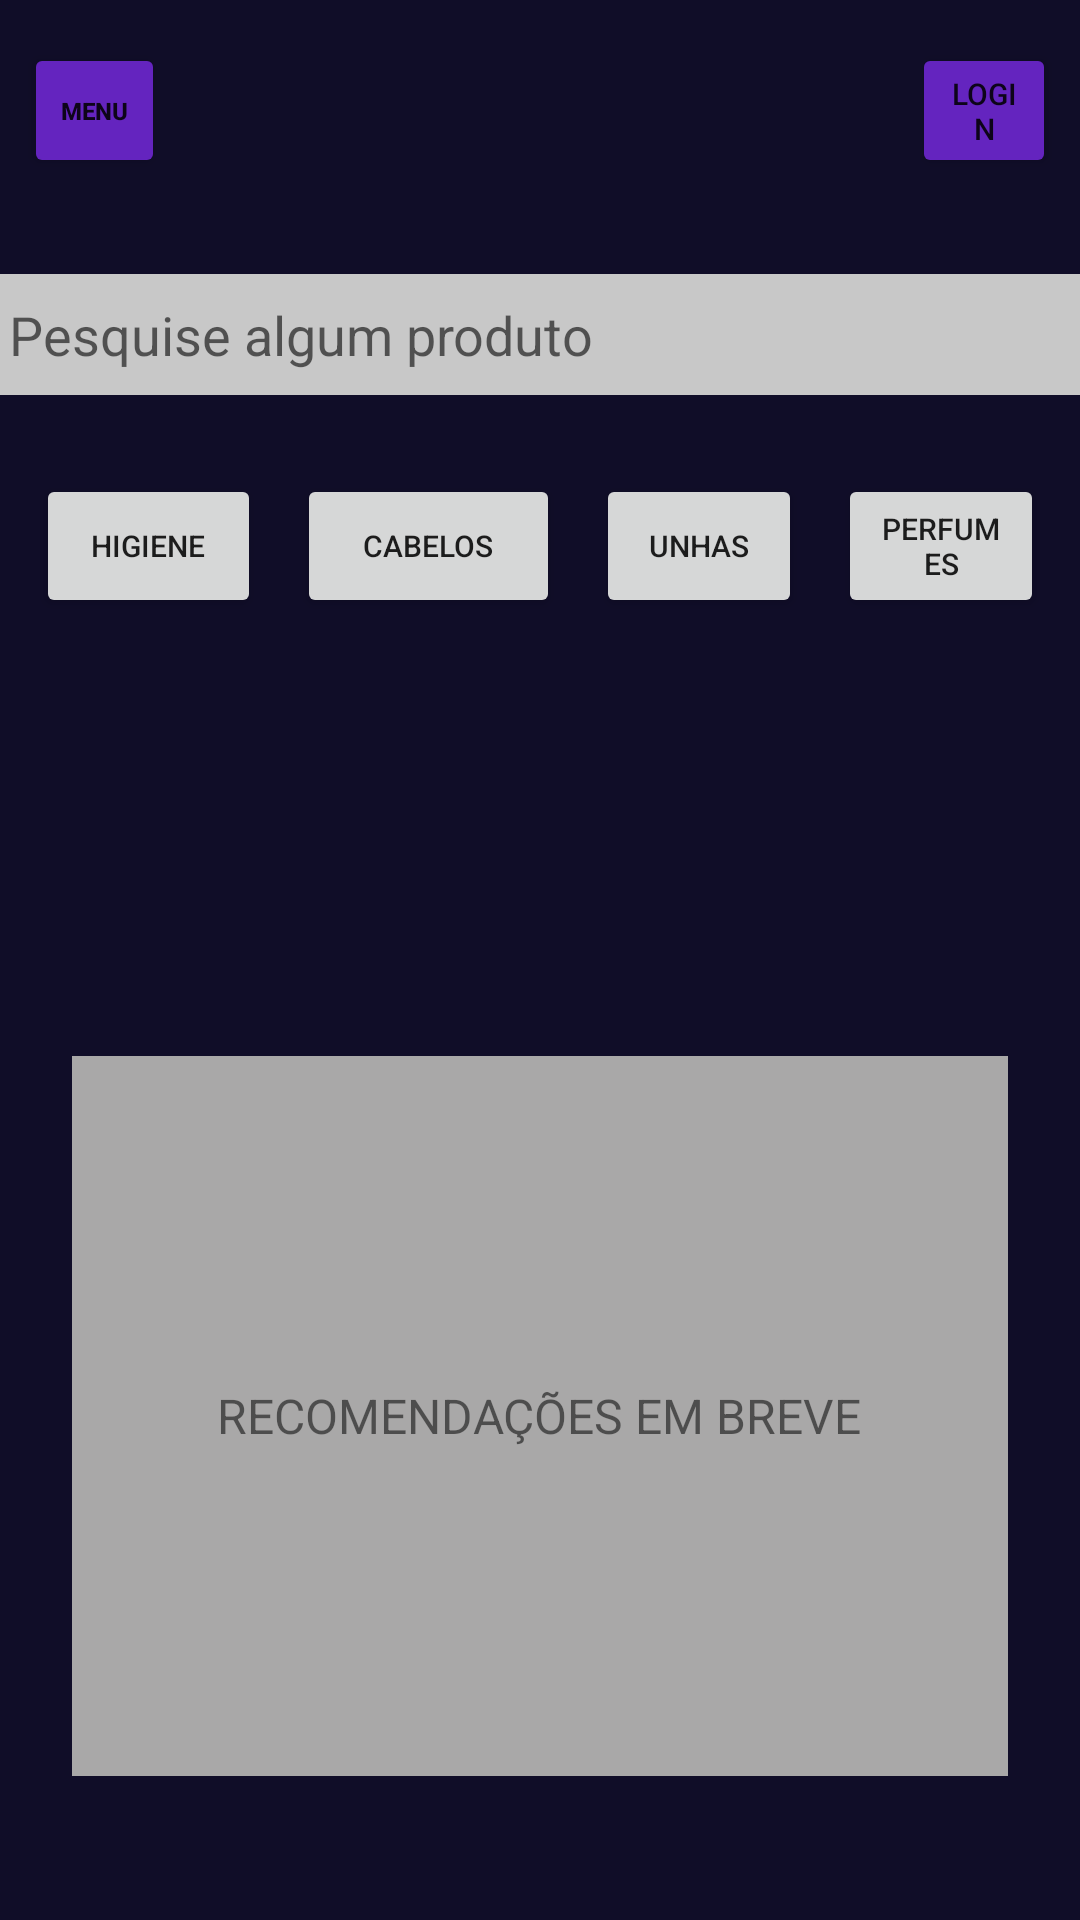

Android layout source for this screen:
<!-- AndroidManifest.xml: application theme Theme.BeautyTech_Challenge -->
<!-- res/layout/main_activity.xml -->
<?xml version="1.0" encoding="utf-8"?>
<androidx.constraintlayout.widget.ConstraintLayout xmlns:android="http://schemas.android.com/apk/res/android"
    xmlns:app="http://schemas.android.com/apk/res-auto"
    xmlns:tools="http://schemas.android.com/tools"
    android:layout_width="match_parent"
    android:layout_height="match_parent"
    android:background="#100D28">

    <LinearLayout
        android:id="@+id/linearLayout"
        android:layout_width="0dp"
        android:layout_height="74dp"
        android:layout_marginStart="8dp"
        android:layout_marginEnd="8dp"
        android:orientation="horizontal"
        app:layout_constraintEnd_toEndOf="parent"
        app:layout_constraintStart_toStartOf="parent"
        app:layout_constraintTop_toTopOf="parent">

        <Button
            android:id="@+id/btn_menu"
            android:layout_width="41dp"
            android:layout_height="45dp"
            android:layout_gravity="center_vertical"
            android:layout_weight="1"
            android:backgroundTint="#6424BF"
            android:text="Menu"
            android:textAlignment="center"
            android:textSize="8sp"
            android:textStyle="bold" />

        <ImageView
            android:id="@+id/logo"
            android:layout_width="243dp"
            android:layout_height="wrap_content"
            android:layout_weight="1"
            android:visibility="visible"
            app:srcCompat="@drawable/logo"
            tools:srcCompat="@drawable/logo"
            tools:visibility="visible" />

        <Button
            android:id="@+id/btn_login"
            android:layout_width="42dp"
            android:layout_height="45dp"
            android:layout_gravity="center_vertical"
            android:layout_weight="1"
            android:backgroundTint="#6424BF"
            android:text="Login"
            android:textSize="10sp" />

    </LinearLayout>

    <LinearLayout
        android:id="@+id/linearLayout2"
        android:layout_width="403dp"
        android:layout_height="43dp"
        android:layout_marginTop="16dp"
        android:layout_weight="1"
        android:orientation="horizontal"
        android:paddingLeft="16dp"
        android:paddingRight="16dp"
        app:layout_constraintEnd_toEndOf="parent"
        app:layout_constraintStart_toStartOf="parent"
        app:layout_constraintTop_toBottomOf="@+id/linearLayout">

        <EditText
            android:id="@+id/editTextText"
            android:layout_width="wrap_content"
            android:layout_height="wrap_content"
            android:layout_gravity="center_vertical"
            android:layout_weight="1"
            android:background="#C8C8C8"
            android:ems="10"
            android:hint="Pesquise algum produto"
            android:inputType="text"
            android:padding="8dp" />
    </LinearLayout>

    <LinearLayout
        android:id="@+id/linearLayout3"
        android:layout_width="0dp"
        android:layout_height="50dp"
        android:layout_marginTop="24dp"
        android:orientation="horizontal"
        app:layout_constraintEnd_toEndOf="parent"
        app:layout_constraintHorizontal_bias="0.0"
        app:layout_constraintStart_toStartOf="parent"
        app:layout_constraintTop_toBottomOf="@+id/linearLayout2">

        <Button
            android:id="@+id/btn_higiene"
            android:layout_width="94dp"
            android:layout_height="wrap_content"
            android:layout_gravity="center_vertical"
            android:layout_marginLeft="12dp"
            android:layout_marginRight="6dp"
            android:layout_weight="1"
            android:text="Higiene"
            android:textSize="10sp" />

        <Button
            android:id="@+id/btn_cabelos"
            android:layout_width="107dp"
            android:layout_height="wrap_content"
            android:layout_gravity="center_vertical"
            android:layout_marginLeft="6dp"
            android:layout_marginRight="6dp"
            android:layout_weight="1"
            android:text="Cabelos"
            android:textSize="10sp" />

        <Button
            android:id="@+id/btn_unhas"
            android:layout_width="wrap_content"
            android:layout_height="wrap_content"
            android:layout_gravity="center_vertical"
            android:layout_marginLeft="6dp"
            android:layout_marginRight="6dp"
            android:layout_weight="1"
            android:text="Unhas"
            android:textSize="10sp" />

        <Button
            android:id="@+id/btn_perfumes"
            android:layout_width="wrap_content"
            android:layout_height="wrap_content"
            android:layout_gravity="center_vertical"
            android:layout_marginLeft="6dp"
            android:layout_marginRight="12dp"
            android:layout_weight="1"
            android:text="Perfumes"
            android:textSize="10sp" />

    </LinearLayout>

    <LinearLayout
        android:id="@+id/cardContainer"
        android:layout_width="382dp"
        android:layout_height="178dp"
        android:layout_marginStart="16dp"
        android:layout_marginTop="32dp"
        android:layout_marginEnd="16dp"
        android:orientation="horizontal"
        app:layout_constraintEnd_toEndOf="parent"
        app:layout_constraintHorizontal_bias="0.0"
        app:layout_constraintStart_toStartOf="parent"
        app:layout_constraintTop_toBottomOf="@+id/linearLayout3" />

    <FrameLayout
        android:layout_width="0dp"
        android:layout_height="240dp"
        android:layout_marginStart="24dp"
        android:layout_marginEnd="24dp"
        android:layout_marginBottom="48dp"
        android:background="#A9A8A8"
        app:layout_constraintBottom_toBottomOf="parent"
        app:layout_constraintEnd_toEndOf="parent"
        app:layout_constraintHorizontal_bias="0.0"
        app:layout_constraintStart_toStartOf="parent"
        app:layout_constraintTop_toBottomOf="@+id/cardContainer"
        app:layout_constraintVertical_bias="1.0">

        <TextView
            android:id="@+id/recomendacoes_text"
            android:layout_width="wrap_content"
            android:layout_height="wrap_content"
            android:layout_gravity="center"
            android:text="RECOMENDAÇÕES EM BREVE"
            android:textSize="16sp"
            android:typeface="normal" />
    </FrameLayout>

</androidx.constraintlayout.widget.ConstraintLayout>
<!-- resources referenced by this layout -->
<resources>
  <style name="Theme.BeautyTech_Challenge" parent="Theme.MaterialComponents.DayNight.DarkActionBar">
          
          <item name="colorPrimary">@color/purple_500</item>
          <item name="colorPrimaryVariant">@color/purple_700</item>
          <item name="colorOnPrimary">@color/white</item>
          
          <item name="colorSecondary">@color/teal_200</item>
          <item name="colorSecondaryVariant">@color/teal_700</item>
          <item name="colorOnSecondary">@color/black</item>
          
          <item name="android:statusBarColor">?attr/colorPrimaryVariant</item>
          
      </style>
  <!-- not gathered from this repository: default colours our renderer supplied (Android Studio template values) -->
  <color name="purple_500">#FF6200EE</color>
  <color name="purple_700">#FF3700B3</color>
  <color name="teal_200">#FF03DAC5</color>
  <color name="teal_700">#FF018786</color>
  <color name="black">#FF000000</color>
  <color name="white">#FFFFFFFF</color>
</resources>
